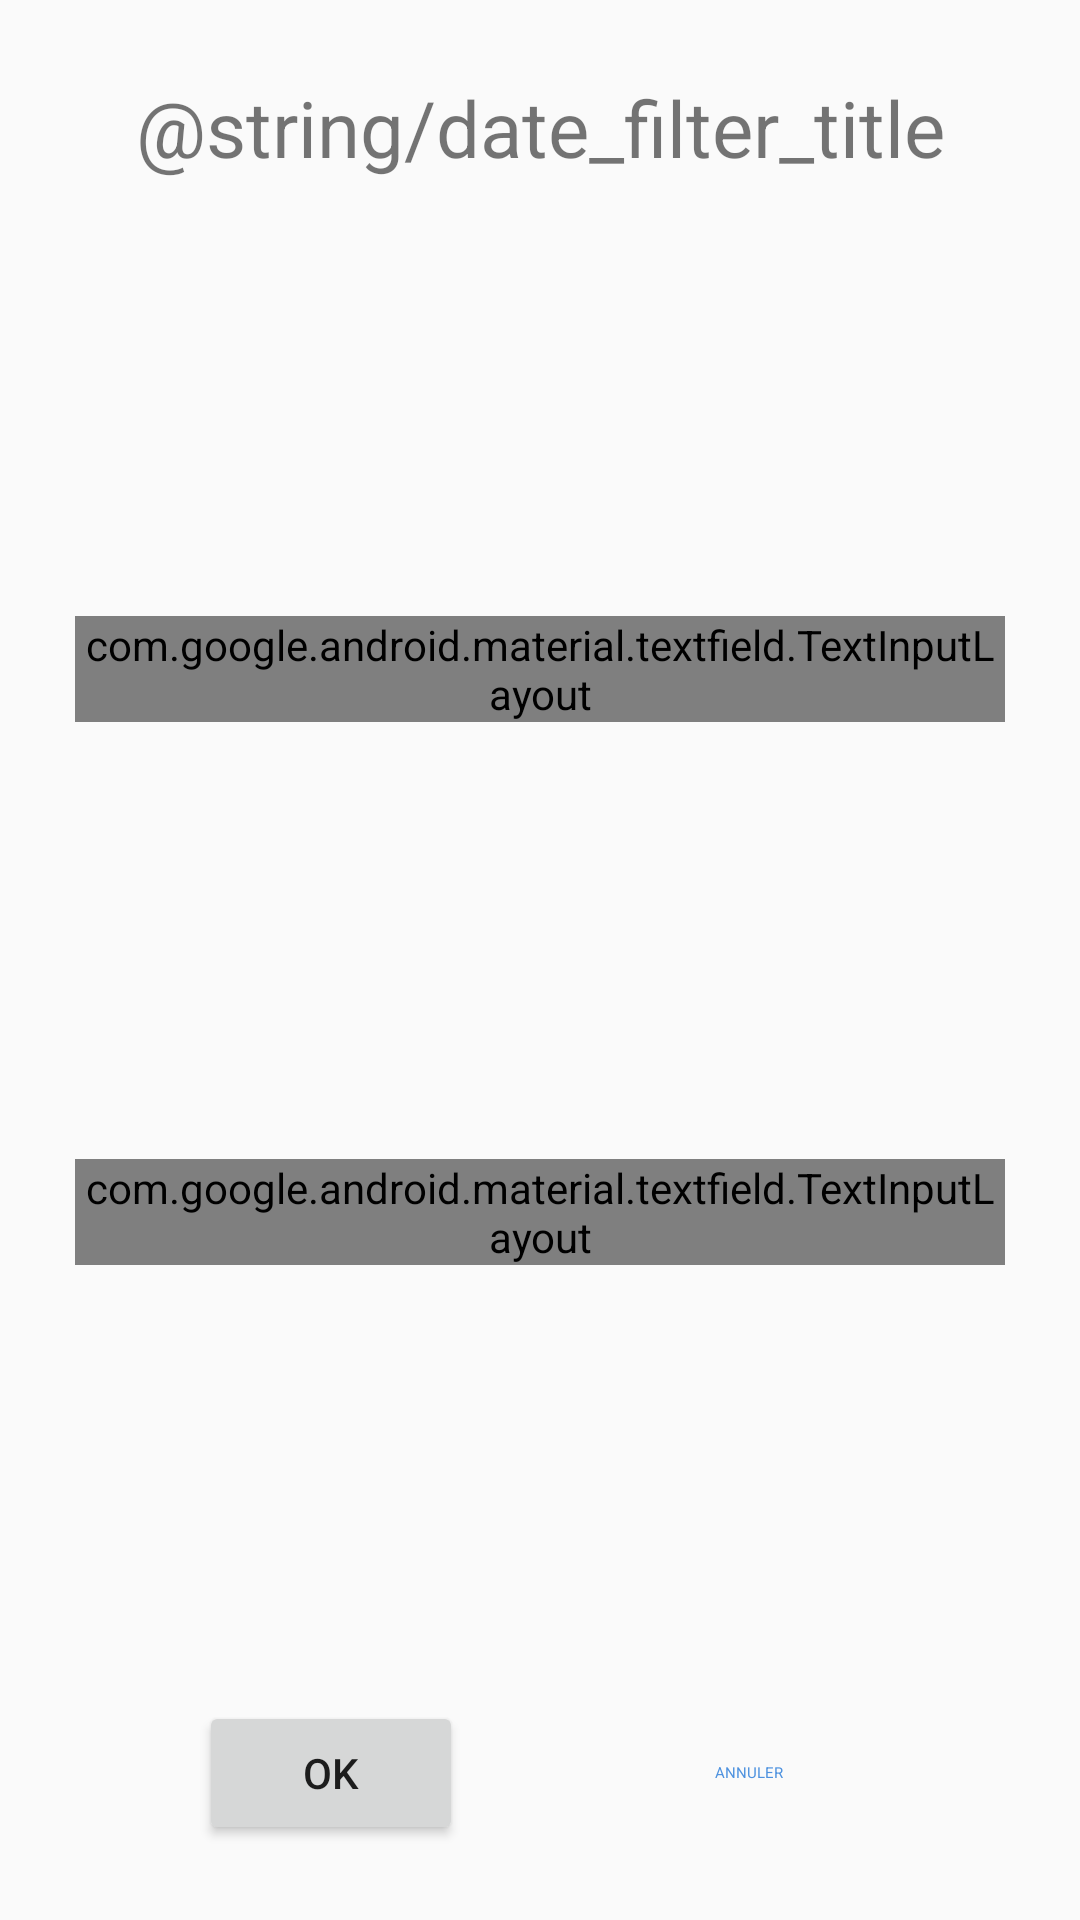

Android layout source for this screen:
<!-- AndroidManifest.xml: application theme AppTheme -->
<!-- res/layout/dialog_fragment_date_filter.xml -->
<?xml version="1.0" encoding="utf-8"?>
<androidx.constraintlayout.widget.ConstraintLayout xmlns:android="http://schemas.android.com/apk/res/android"
    xmlns:app="http://schemas.android.com/apk/res-auto"
    android:layout_width="match_parent"
    android:layout_height="match_parent"
    android:padding="20dp">
    

    <TextView
        android:id="@+id/tv_date_filter_title"
        android:layout_width="wrap_content"
        android:layout_height="wrap_content"
        android:layout_margin="5dp"
        android:text="@string/date_filter_title"
        android:textSize="@dimen/date_filter_title_size"
        app:layout_constraintBottom_toTopOf="@id/date_filter_start_container"
        app:layout_constraintEnd_toEndOf="parent"
        app:layout_constraintStart_toStartOf="parent"
        app:layout_constraintTop_toTopOf="parent"
        app:layout_constraintVertical_chainStyle="spread_inside" />

    <com.google.android.material.textfield.TextInputLayout
        android:id="@+id/date_filter_start_container"
        style="@style/Widget.MaterialComponents.TextInputLayout.OutlinedBox"
        android:layout_width="match_parent"
        android:layout_height="wrap_content"
        android:layout_margin="5dp"
        android:hint="Date de début"
        app:endIconCheckable="true"
        app:endIconDrawable="@drawable/ic_event_gray_24dp"
        app:endIconMode="custom"
        app:layout_constraintBottom_toTopOf="@id/date_filter_end_container"
        app:layout_constraintEnd_toEndOf="parent"
        app:layout_constraintStart_toStartOf="parent"
        app:layout_constraintTop_toBottomOf="@id/tv_date_filter_title">

        <com.google.android.material.textfield.TextInputEditText
            android:id="@+id/edt_date_filter_start"
            android:layout_width="match_parent"
            android:layout_height="match_parent"
            android:maxLines="1" />

    </com.google.android.material.textfield.TextInputLayout>

    <com.google.android.material.textfield.TextInputLayout
        android:id="@+id/date_filter_end_container"
        style="@style/Widget.MaterialComponents.TextInputLayout.OutlinedBox"
        android:layout_width="match_parent"
        android:layout_height="wrap_content"
        android:layout_margin="5dp"
        android:hint="Date de fin"
        app:endIconCheckable="true"
        app:endIconDrawable="@drawable/ic_event_gray_24dp"
        app:endIconMode="custom"
        app:layout_constraintBottom_toTopOf="@id/btn_date_filter_ok"
        app:layout_constraintEnd_toEndOf="parent"
        app:layout_constraintStart_toStartOf="parent"
        app:layout_constraintTop_toBottomOf="@id/date_filter_start_container">

        <com.google.android.material.textfield.TextInputEditText
            android:id="@+id/edt_date_filter_end"
            android:layout_width="match_parent"
            android:layout_height="match_parent"
            android:maxLines="1" />

    </com.google.android.material.textfield.TextInputLayout>

    <Button
        android:id="@+id/btn_date_filter_ok"
        android:layout_width="wrap_content"
        android:layout_height="wrap_content"
        android:layout_margin="5dp"
        android:text="OK"
        app:layout_constraintBottom_toBottomOf="parent"
        app:layout_constraintEnd_toStartOf="@id/btn_date_filter_cancel"
        app:layout_constraintStart_toStartOf="parent"
        app:layout_constraintTop_toBottomOf="@id/date_filter_end_container" />

    <Button
        android:id="@+id/btn_date_filter_cancel"
        style="@style/Widget.MaterialComponents.Button.TextButton"
        android:layout_width="wrap_content"
        android:layout_height="wrap_content"
        android:layout_margin="5dp"
        android:text="ANNULER"
        app:layout_constraintBottom_toBottomOf="@id/btn_date_filter_ok"
        app:layout_constraintEnd_toEndOf="parent"
        app:layout_constraintStart_toEndOf="@id/btn_date_filter_ok"
        app:layout_constraintTop_toTopOf="@id/btn_date_filter_ok" />

</androidx.constraintlayout.widget.ConstraintLayout>
<!-- resources referenced by this layout -->
<resources>
  <dimen name="date_filter_title_size">26sp</dimen>
  <style name="AppTheme" parent="Theme.AppCompat.Light.DarkActionBar">
          
          <item name="colorPrimary">@color/colorPrimary</item>
          <item name="colorPrimaryDark">@color/colorPrimaryDark</item>
          <item name="colorAccent">@color/colorAccent</item>
          <item name="android:actionOverflowButtonStyle">@style/MyActionButtonOverflow</item>
      </style>
  <color name="colorPrimary">#4E92DF</color>
  <style name="MyActionButtonOverflow" parent="android:style/Widget.Holo.Light.ActionButton.Overflow">
          <item name="android:src">@drawable/ic_filter_list_white_24dp</item>
          <item name="android:background">?android:attr/actionBarItemBackground</item>
          <item name="android:contentDescription">"Menu"</item>
      </style>
  <!-- not gathered from this repository: default colours our renderer supplied (Android Studio template values) -->
  <color name="colorPrimaryDark">#FF3700B3</color>
  <color name="colorAccent">#FF03DAC5</color>
</resources>
